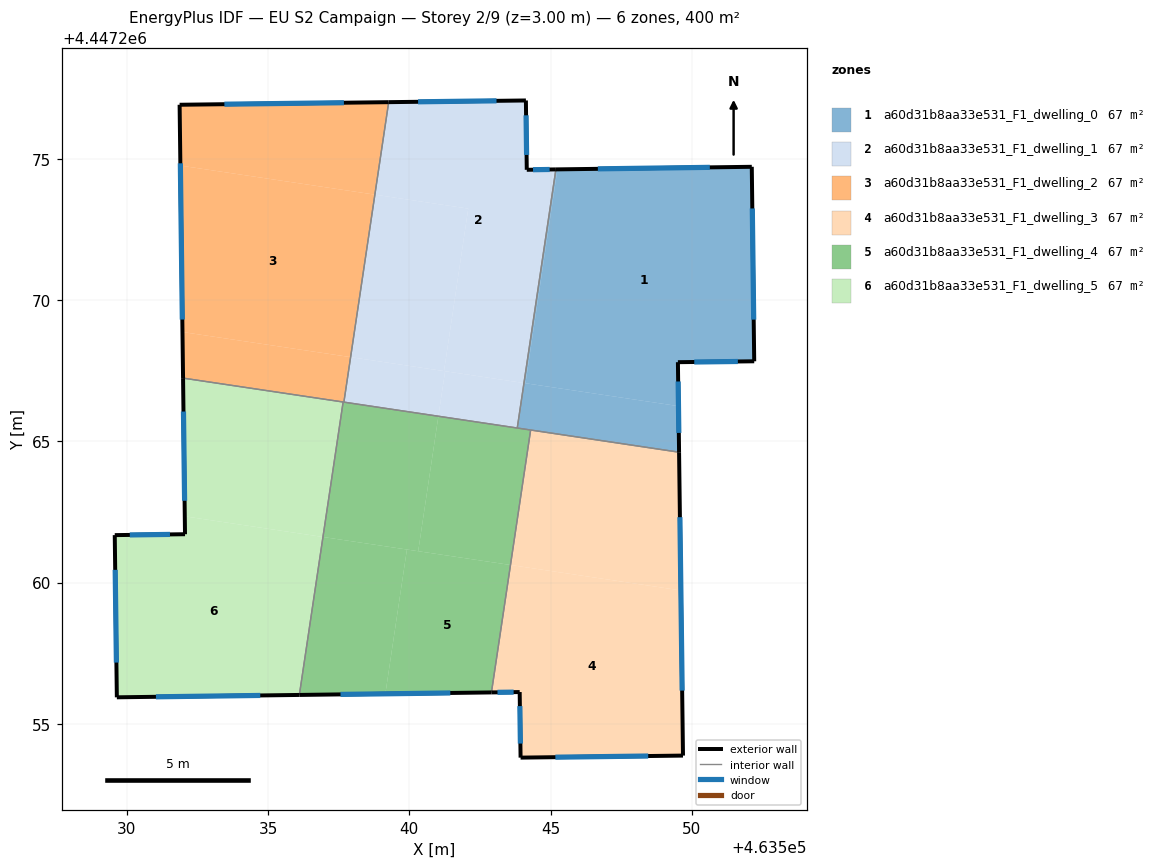
=== STOREY PLAN SPEC (per zone: floor XY polygon, exterior-wall plan segments, windows/doors) ===
zone 1: a60d31b8aa33e531_F1_dwelling_0  (66.7 m²)
  floor: (463552.12, 4447274.71) (463552.20, 4447267.83) (463549.50, 4447267.80) (463549.52, 4447266.25) (463544.11, 4447267.05) (463545.24, 4447274.62)
  floor: (463545.24, 4447274.62) (463544.11, 4447267.05) (463544.05, 4447267.06) (463545.18, 4447274.62)
  floor: (463549.52, 4447266.25) (463549.54, 4447264.62) (463543.82, 4447265.47) (463544.05, 4447267.06)
  exterior wall: (463549.54, 4447264.62) – (463549.50, 4447267.80)  [3.2 m]
    window: (463549.53, 4447265.30) – (463549.51, 4447267.12)  [3.1 m²]
  exterior wall: (463552.12, 4447274.71) – (463545.18, 4447274.62)  [6.9 m]
    window: (463550.63, 4447274.69) – (463546.67, 4447274.64)  [6.8 m²]
  exterior wall: (463552.20, 4447267.83) – (463552.12, 4447274.71)  [6.9 m]
    window: (463552.18, 4447269.31) – (463552.13, 4447273.24)  [6.7 m²]
  exterior wall: (463549.50, 4447267.80) – (463552.20, 4447267.83)  [2.7 m]
    window: (463550.08, 4447267.81) – (463551.62, 4447267.83)  [2.6 m²]
  interior walls: 3
zone 2: a60d31b8aa33e531_F1_dwelling_1  (66.7 m²)
  floor: (463544.12, 4447277.06) (463544.15, 4447274.61) (463545.18, 4447274.62) (463544.05, 4447267.06) (463541.23, 4447267.49) (463542.08, 4447273.24) (463538.78, 4447273.73) (463539.27, 4447277.00)
  floor: (463542.08, 4447273.24) (463541.23, 4447267.49) (463537.92, 4447267.98) (463538.78, 4447273.73)
  floor: (463544.05, 4447267.06) (463543.82, 4447265.47) (463541.03, 4447265.89) (463541.26, 4447267.48)
  floor: (463541.26, 4447267.48) (463541.03, 4447265.89) (463537.68, 4447266.39) (463537.92, 4447267.98)
  exterior wall: (463544.12, 4447277.06) – (463539.27, 4447277.00)  [4.9 m]
    window: (463543.08, 4447277.05) – (463540.31, 4447277.01)  [4.8 m²]
  exterior wall: (463544.15, 4447274.61) – (463544.12, 4447277.06)  [2.5 m]
    window: (463544.15, 4447275.13) – (463544.13, 4447276.54)  [2.4 m²]
  exterior wall: (463545.18, 4447274.62) – (463544.15, 4447274.61)  [1.0 m]
    window: (463544.96, 4447274.62) – (463544.37, 4447274.61)  [1.0 m²]
  interior walls: 3
zone 3: a60d31b8aa33e531_F1_dwelling_2  (66.7 m²)
  floor: (463538.78, 4447273.73) (463537.92, 4447267.98) (463531.97, 4447268.87) (463531.90, 4447274.76)
  floor: (463539.27, 4447277.00) (463538.78, 4447273.73) (463531.90, 4447274.76) (463531.87, 4447276.91)
  floor: (463537.92, 4447267.98) (463537.68, 4447266.39) (463531.99, 4447267.24) (463531.97, 4447268.87)
  exterior wall: (463531.87, 4447276.91) – (463531.99, 4447267.24)  [9.7 m]
    window: (463531.90, 4447274.84) – (463531.97, 4447269.31)  [9.5 m²]
  exterior wall: (463539.27, 4447277.00) – (463531.87, 4447276.91)  [7.4 m]
    window: (463537.68, 4447276.98) – (463533.45, 4447276.93)  [7.3 m²]
  interior walls: 3
zone 4: a60d31b8aa33e531_F1_dwelling_3  (66.7 m²)
  floor: (463549.61, 4447259.72) (463549.68, 4447253.88) (463543.93, 4447253.81) (463543.90, 4447256.13) (463542.90, 4447256.12) (463543.58, 4447260.62)
  floor: (463549.54, 4447264.62) (463549.61, 4447259.72) (463543.58, 4447260.62) (463544.29, 4447265.40)
  exterior wall: (463549.68, 4447253.88) – (463549.54, 4447264.62)  [10.7 m]
    window: (463549.65, 4447256.18) – (463549.57, 4447262.32)  [10.5 m²]
  exterior wall: (463543.93, 4447253.81) – (463549.68, 4447253.88)  [5.7 m]
    window: (463545.17, 4447253.82) – (463548.45, 4447253.86)  [5.6 m²]
  exterior wall: (463543.90, 4447256.13) – (463543.93, 4447253.81)  [2.3 m]
    window: (463543.91, 4447255.63) – (463543.93, 4447254.30)  [2.3 m²]
  exterior wall: (463542.90, 4447256.12) – (463543.90, 4447256.13)  [1.0 m]
    window: (463543.12, 4447256.12) – (463543.69, 4447256.13)  [1.0 m²]
  interior walls: 2
zone 5: a60d31b8aa33e531_F1_dwelling_4  (66.6 m²)
  floor: (463541.03, 4447265.89) (463540.31, 4447261.11) (463536.94, 4447261.62) (463537.66, 4447266.39)
  floor: (463539.91, 4447261.17) (463539.15, 4447256.07) (463536.11, 4447256.03) (463536.94, 4447261.62)
  floor: (463543.58, 4447260.62) (463542.90, 4447256.12) (463539.15, 4447256.07) (463539.91, 4447261.17)
  floor: (463544.29, 4447265.40) (463543.58, 4447260.62) (463540.31, 4447261.11) (463541.03, 4447265.89)
  exterior wall: (463536.11, 4447256.03) – (463542.90, 4447256.12)  [6.8 m]
    window: (463537.56, 4447256.05) – (463541.45, 4447256.10)  [6.7 m²]
  interior walls: 5
zone 6: a60d31b8aa33e531_F1_dwelling_5  (66.7 m²)
  floor: (463536.94, 4447261.62) (463536.11, 4447256.03) (463529.65, 4447255.94) (463529.58, 4447261.68) (463532.06, 4447261.71) (463532.05, 4447262.35)
  floor: (463537.66, 4447266.39) (463536.94, 4447261.62) (463532.05, 4447262.35) (463531.99, 4447267.24)
  exterior wall: (463531.99, 4447267.24) – (463532.06, 4447261.71)  [5.5 m]
    window: (463532.01, 4447266.05) – (463532.05, 4447262.90)  [5.4 m²]
  exterior wall: (463529.65, 4447255.94) – (463536.11, 4447256.03)  [6.5 m]
    window: (463531.03, 4447255.96) – (463534.72, 4447256.01)  [6.3 m²]
  exterior wall: (463529.58, 4447261.68) – (463529.65, 4447255.94)  [5.7 m]
    window: (463529.59, 4447260.45) – (463529.63, 4447257.17)  [5.6 m²]
  exterior wall: (463532.06, 4447261.71) – (463529.58, 4447261.68)  [2.5 m]
    window: (463531.53, 4447261.71) – (463530.11, 4447261.69)  [2.4 m²]
  interior walls: 2

=== DERIVED (storey summary) ===
Building: EU S2 Campaign
Storey: 2 of 9  (floor level z = 3.00 m)
Storey gross floor area: 399.9 m²
Zones on this storey: 6
  - a60d31b8aa33e531_F1_dwelling_0: floor 66.7 m²; exterior wall 19.7 m (59.1 m²); 4 window(s) 19.3 m²; WWR 32.7%
  - a60d31b8aa33e531_F1_dwelling_1: floor 66.7 m²; exterior wall 8.3 m (25.0 m²); 3 window(s) 8.2 m²; WWR 32.7%
  - a60d31b8aa33e531_F1_dwelling_2: floor 66.7 m²; exterior wall 17.1 m (51.2 m²); 2 window(s) 16.7 m²; WWR 32.7%
  - a60d31b8aa33e531_F1_dwelling_3: floor 66.7 m²; exterior wall 19.8 m (59.4 m²); 4 window(s) 19.4 m²; WWR 32.7%
  - a60d31b8aa33e531_F1_dwelling_4: floor 66.6 m²; exterior wall 6.8 m (20.4 m²); 1 window(s) 6.7 m²; WWR 32.7%
  - a60d31b8aa33e531_F1_dwelling_5: floor 66.7 m²; exterior wall 20.2 m (60.6 m²); 4 window(s) 19.8 m²; WWR 32.7%
Zone adjacency (shared interzone walls):
  - a60d31b8aa33e531_F1_dwelling_0 ↔ a60d31b8aa33e531_F1_dwelling_1
  - a60d31b8aa33e531_F1_dwelling_0 ↔ a60d31b8aa33e531_F1_dwelling_3
  - a60d31b8aa33e531_F1_dwelling_0 ↔ a60d31b8aa33e531_F1_dwelling_4
  - a60d31b8aa33e531_F1_dwelling_1 ↔ a60d31b8aa33e531_F1_dwelling_2
  - a60d31b8aa33e531_F1_dwelling_1 ↔ a60d31b8aa33e531_F1_dwelling_4
  - a60d31b8aa33e531_F1_dwelling_2 ↔ a60d31b8aa33e531_F1_dwelling_4
  - a60d31b8aa33e531_F1_dwelling_2 ↔ a60d31b8aa33e531_F1_dwelling_5
  - a60d31b8aa33e531_F1_dwelling_3 ↔ a60d31b8aa33e531_F1_dwelling_4
  - a60d31b8aa33e531_F1_dwelling_4 ↔ a60d31b8aa33e531_F1_dwelling_5